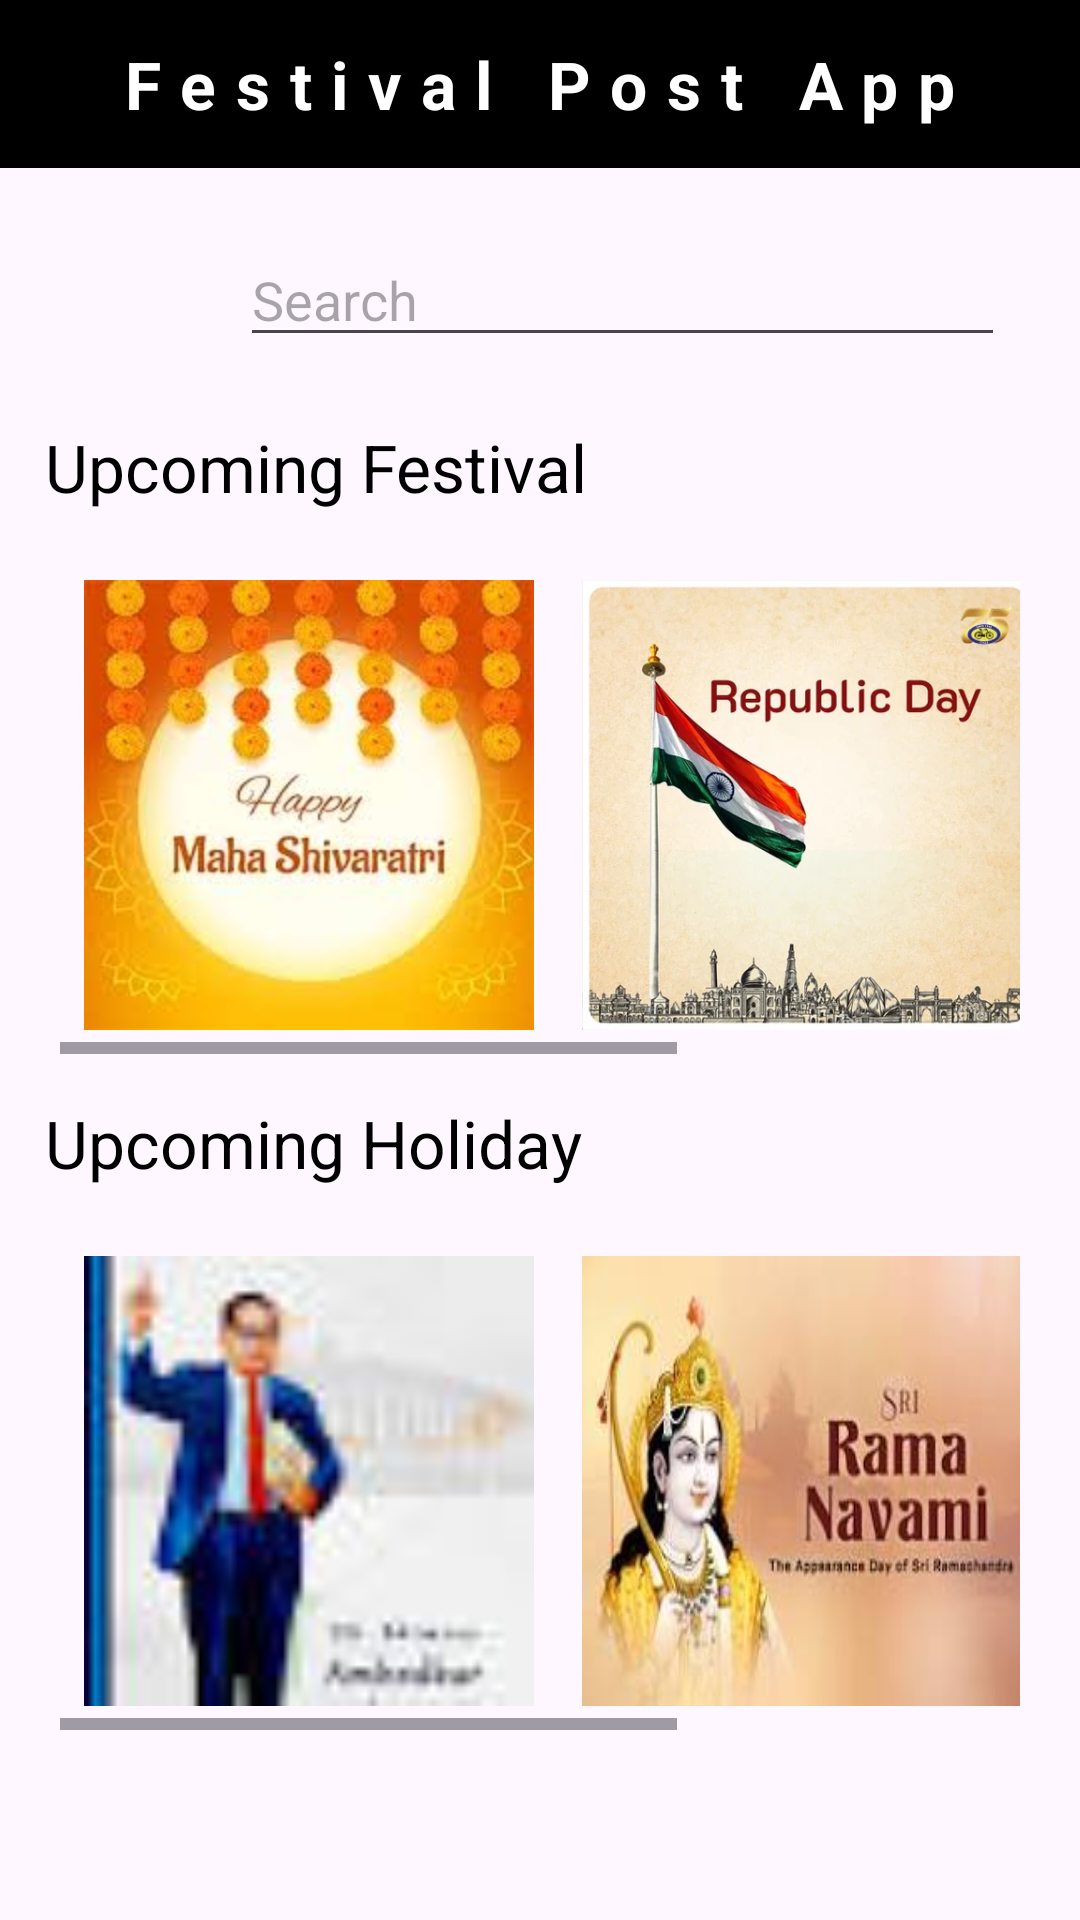

Reconstruct the res/layout file that produces this screen, plus the resources it refers to.
<!-- AndroidManifest.xml: application theme Theme.Festival -->
<!-- res/layout/activity_main2.xml -->
<?xml version="1.0" encoding="utf-8"?>
<RelativeLayout xmlns:android="http://schemas.android.com/apk/res/android"
    xmlns:app="http://schemas.android.com/apk/res-auto"
    xmlns:tools="http://schemas.android.com/tools"
    android:id="@+id/mainHomePage"
    android:layout_width="match_parent"
    android:layout_height="match_parent"
    tools:context=".MainActivity">

    <Toolbar
        android:id="@+id/toolbar"
        android:layout_width="match_parent"
        android:layout_height="wrap_content"
        android:background="@color/black"
        android:fitsSystemWindows="true"
        >
        <TextView
            android:id="@+id/titleName"
            android:layout_width="wrap_content"
            android:layout_height="wrap_content"
            android:text="Festival Post App"
            android:textSize="22sp"
            android:textColor="@color/white"
            android:layout_gravity="center"
            android:letterSpacing=".3"
            android:textStyle="bold"/>
    </Toolbar>

    <FrameLayout
        android:id="@+id/searchBar"
        android:layout_width="match_parent"
        android:layout_height="55dp"
        android:layout_below="@id/toolbar"
        android:layout_marginTop="15dp"
        android:layout_marginHorizontal="10dp"
        android:layout_gravity="center"
        >

        <LinearLayout
            android:id="@+id/search"
            android:layout_width="match_parent"
            android:layout_height="55dp"
            android:orientation="horizontal"
            >

            <ImageView
                android:layout_width="30dp"
                android:layout_height="30dp"
                android:layout_gravity="center"
                android:layout_marginHorizontal="20dp"
                android:src="@drawable/search"/>

            <EditText
                android:layout_width="match_parent"
                android:layout_height="wrap_content"
                android:layout_gravity="center"
                android:layout_marginEnd="15dp"
                android:hint="Search"/>

        </LinearLayout>

    </FrameLayout>

    <TextView
        android:id="@+id/upcomingFestival"
        android:layout_width="wrap_content"
        android:layout_height="wrap_content"
        android:text="Upcoming Festival"
        android:layout_below="@id/searchBar"
        android:textSize="22sp"
        android:layout_marginHorizontal="15dp"
        android:layout_marginTop="15dp"
        android:textColor="@color/black"/>


    <HorizontalScrollView
        android:id="@+id/scrollView1"
        android:layout_width="wrap_content"
        android:layout_height="wrap_content"
        android:layout_marginHorizontal="20dp"
        android:layout_below="@id/upcomingFestival"
        android:layout_marginTop="15dp">


        <LinearLayout
            android:layout_width="wrap_content"
            android:layout_height="wrap_content"
            android:orientation="horizontal"
            android:gravity="center">

            <LinearLayout
                android:layout_width="150dp"
                android:layout_height="150dp"
                android:layout_margin="8dp"
                android:id="@+id/img1"
                android:orientation="horizontal"
                android:background="@drawable/img1"/>
            <LinearLayout
                android:layout_width="150dp"
                android:layout_height="150dp"
                android:layout_margin="8dp"
                android:id="@+id/img2"
                android:orientation="horizontal"
                android:background="@drawable/img2"/>
            <LinearLayout
                android:layout_width="150dp"
                android:layout_height="150dp"
                android:layout_margin="8dp"
                android:id="@+id/img3"
                android:orientation="horizontal"
                android:background="@drawable/img3"/>

        </LinearLayout>

    </HorizontalScrollView>

    <TextView
        android:id="@+id/upcomingDays"
        android:layout_width="wrap_content"
        android:layout_height="wrap_content"
        android:text="Upcoming Holiday"
        android:layout_below="@id/scrollView1"
        android:textSize="22sp"
        android:layout_marginHorizontal="15dp"
        android:layout_marginTop="15dp"
        android:textColor="@color/black"/>


    <HorizontalScrollView
        android:id="@+id/scrollView2"
        android:layout_width="wrap_content"
        android:layout_height="wrap_content"
        android:layout_marginHorizontal="20dp"
        android:layout_below="@id/upcomingDays"
        android:layout_marginTop="15dp">


        <LinearLayout
            android:layout_width="wrap_content"
            android:layout_height="wrap_content"
            android:orientation="horizontal"
            android:gravity="center">

            <LinearLayout
                android:layout_width="150dp"
                android:layout_height="150dp"
                android:layout_margin="8dp"
                android:id="@+id/day2"
                android:orientation="horizontal"
                android:background="@drawable/day1"/>
            <LinearLayout
                android:layout_width="150dp"
                android:layout_height="150dp"
                android:layout_margin="8dp"
                android:id="@+id/day3"
                android:orientation="horizontal"
                android:background="@drawable/day2"/>
            <LinearLayout
                android:layout_width="150dp"
                android:layout_height="150dp"
                android:layout_margin="8dp"
                android:id="@+id/day4"
                android:orientation="horizontal"
                android:background="@drawable/day3"/>

        </LinearLayout>

    </HorizontalScrollView>

</RelativeLayout>
<!-- resources referenced by this layout -->
<resources>
  <color name="black">#FF000000</color>
  <color name="white">#FFFFFFFF</color>
  <!-- drawable day1: jpg bitmap (drawable, 1737 bytes) -->
  <!-- drawable day2: jpg bitmap (drawable, 7758 bytes) -->
  <!-- drawable day3: jpg bitmap (drawable, 3193 bytes) -->
  <!-- drawable img1: jpg bitmap (drawable, 8258 bytes) -->
  <!-- drawable img2: webp bitmap (drawable, 42294 bytes) -->
  <style name="Theme.Festival" parent="Base.Theme.Festival" />
  <style name="Base.Theme.Festival" parent="Theme.Material3.DayNight.NoActionBar">
          
          
      </style>
</resources>
